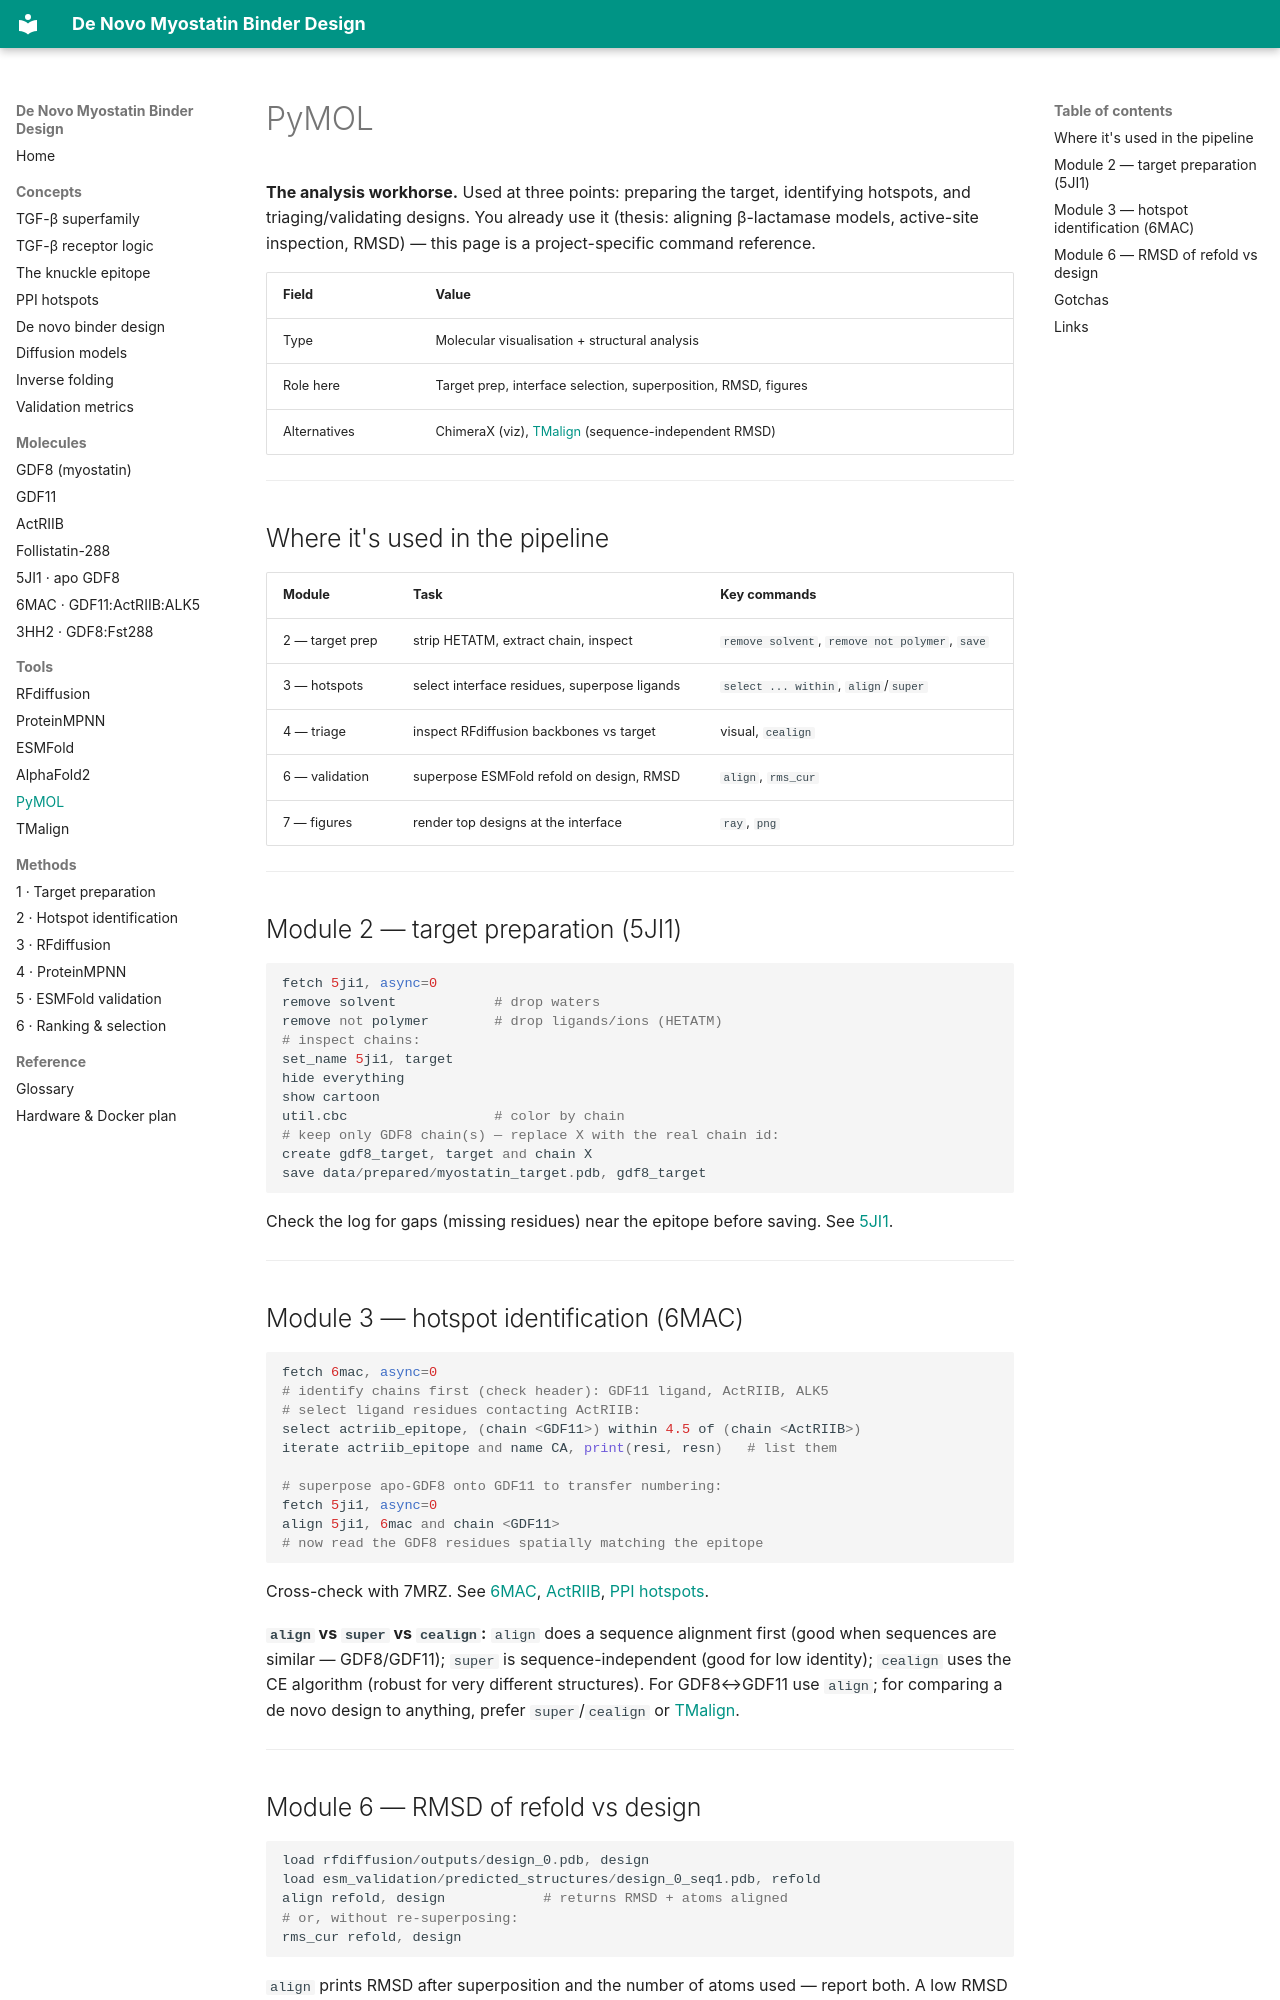

repository: beleonattila/myostatin-binder-design · page: tools/PyMOL/index.html · generator: mkdocs

# PyMOL

**The analysis workhorse.** Used at three points: preparing the target, identifying hotspots, and triaging/validating designs. You already use it (thesis: aligning β-lactamase models, active-site inspection, RMSD) — this page is a project-specific command reference.

| Field | Value |
|-------|-------|
| Type | Molecular visualisation + structural analysis |
| Role here | Target prep, interface selection, superposition, RMSD, figures |
| Alternatives | ChimeraX (viz), [TMalign](TMalign.md) (sequence-independent RMSD) |

---

## Where it's used in the pipeline

| Module | Task | Key commands |
|--------|------|--------------|
| 2 — target prep | strip HETATM, extract chain, inspect | `remove solvent`, `remove not polymer`, `save` |
| 3 — hotspots | select interface residues, superpose ligands | `select ... within`, `align`/`super` |
| 4 — triage | inspect RFdiffusion backbones vs target | visual, `cealign` |
| 6 — validation | superpose ESMFold refold on design, RMSD | `align`, `rms_cur` |
| 7 — figures | render top designs at the interface | `ray`, `png` |

---

## Module 2 — target preparation (5JI1)

```python
fetch 5ji1, async=0
remove solvent            # drop waters
remove not polymer        # drop ligands/ions (HETATM)
# inspect chains:
set_name 5ji1, target
hide everything
show cartoon
util.cbc                  # color by chain
# keep only GDF8 chain(s) — replace X with the real chain id:
create gdf8_target, target and chain X
save data/prepared/myostatin_target.pdb, gdf8_target
```
Check the log for gaps (missing residues) near the epitope before saving. See [5JI1](../molecules/5JI1.md).

---

## Module 3 — hotspot identification (6MAC)

```python
fetch 6mac, async=0
# identify chains first (check header): GDF11 ligand, ActRIIB, ALK5
# select ligand residues contacting ActRIIB:
select actriib_epitope, (chain <GDF11>) within 4.5 of (chain <ActRIIB>)
iterate actriib_epitope and name CA, print(resi, resn)   # list them

# superpose apo-GDF8 onto GDF11 to transfer numbering:
fetch 5ji1, async=0
align 5ji1, 6mac and chain <GDF11>
# now read the GDF8 residues spatially matching the epitope
```
Cross-check with 7MRZ. See [6MAC](../molecules/6MAC.md), [ActRIIB](../molecules/ActRIIB.md), [PPI hotspots](../concepts/PPI-hotspots.md).

**`align` vs `super` vs `cealign`:** `align` does a sequence alignment first (good when sequences are similar — GDF8/GDF11); `super` is sequence-independent (good for low identity); `cealign` uses the CE algorithm (robust for very different structures). For GDF8↔GDF11 use `align`; for comparing a de novo design to anything, prefer `super`/`cealign` or [TMalign](TMalign.md).

---
